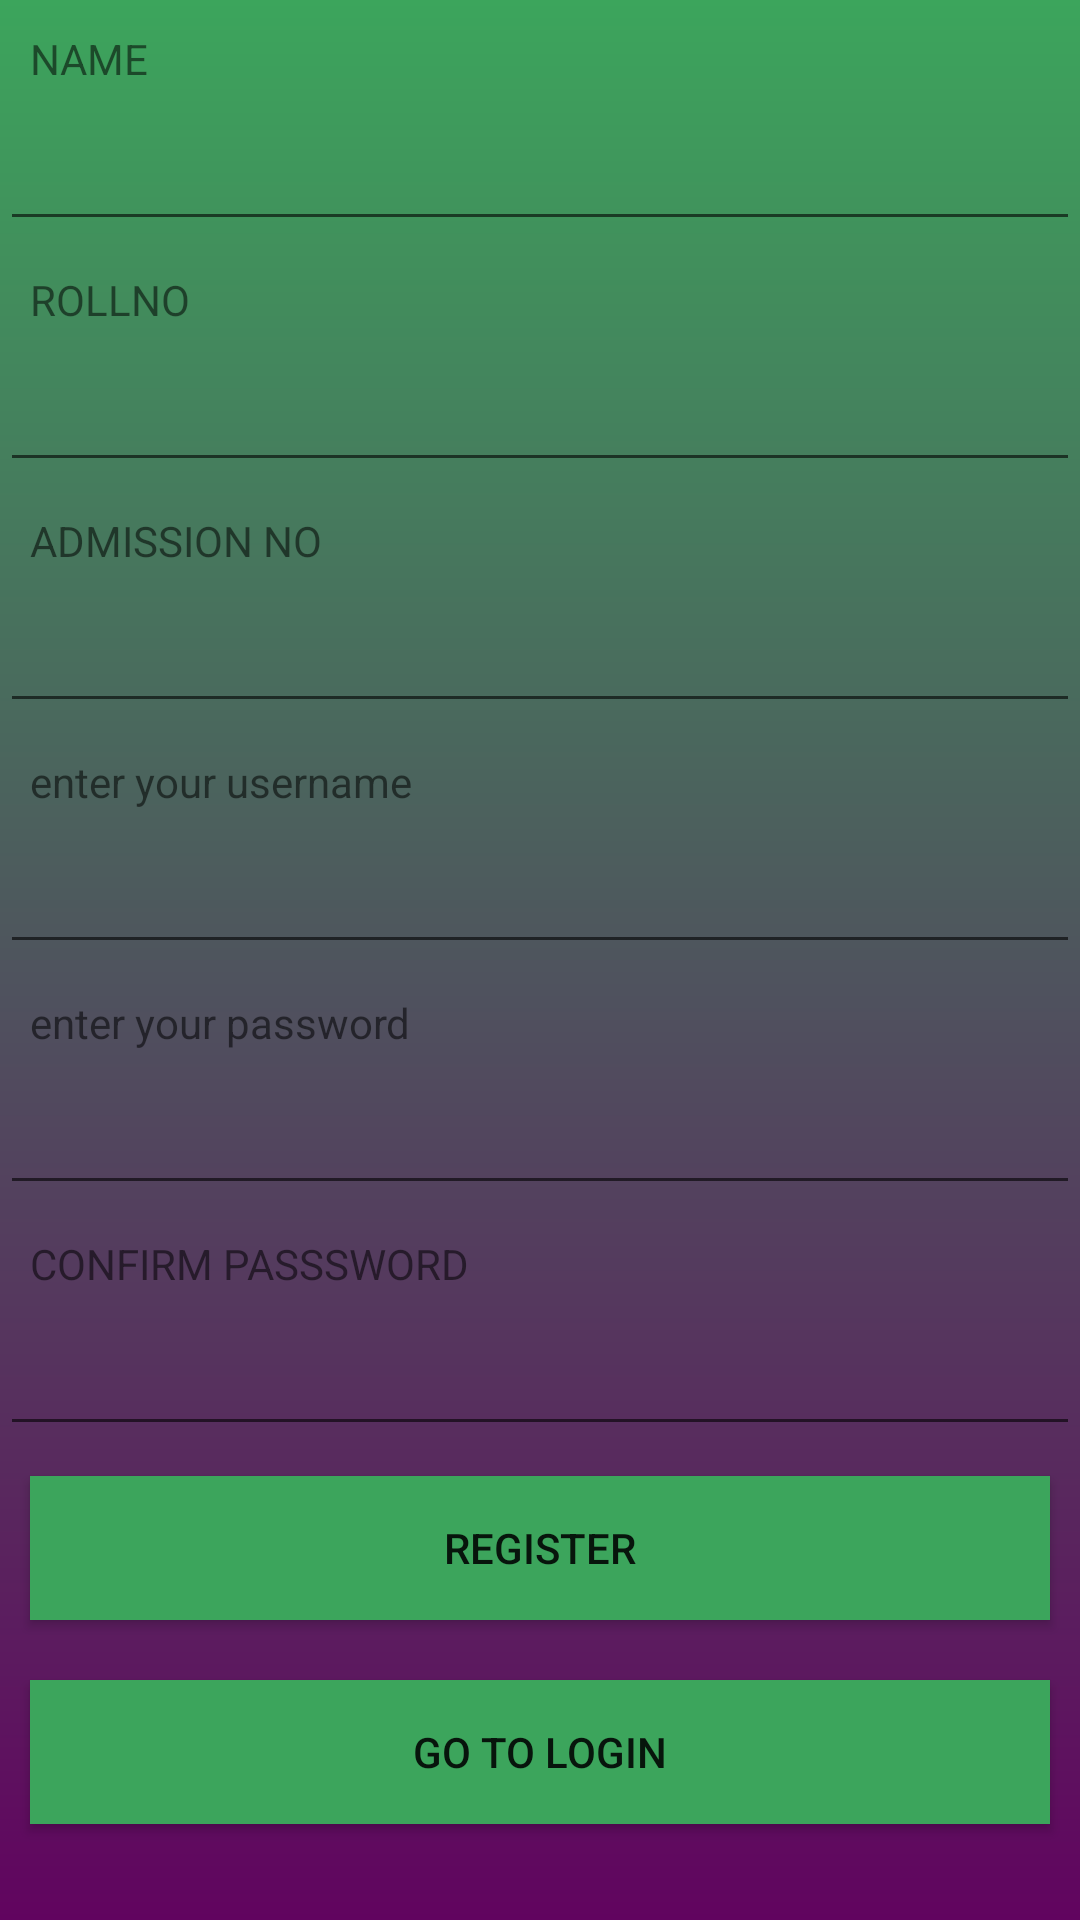

Layout XML and referenced resources for this Android screen:
<!-- AndroidManifest.xml: application theme Theme.Studentapp19 -->
<!-- res/layout/activity_register.xml -->
<LinearLayout android:layout_height="match_parent"
    android:layout_width="match_parent"
    android:orientation="vertical"
    android:background="@drawable/background"


    xmlns:android="http://schemas.android.com/apk/res/android">

    <TextView
        android:layout_margin="10dp"
        android:text="NAME"
        android:layout_width="match_parent"
        android:layout_height="wrap_content"/>
    <EditText
        android:id="@+id/uname"
        android:layout_width="match_parent"
        android:layout_height="wrap_content"/>
    <TextView
        android:layout_margin="10dp"
        android:text="ROLLNO"
        android:layout_width="match_parent"
        android:layout_height="wrap_content"/>
    <EditText
        android:id="@+id/rno"
        android:layout_width="match_parent"
        android:layout_height="wrap_content"/>
    <TextView
        android:layout_margin="10dp"
        android:text="ADMISSION NO"
        android:layout_width="match_parent"
        android:layout_height="wrap_content"/>
    <EditText
        android:id="@+id/adno"
        android:layout_width="match_parent"
        android:layout_height="wrap_content"/>
    <TextView
        android:layout_margin="10dp"
        android:text="@string/user_name"
        android:layout_width="match_parent"
        android:layout_height="wrap_content"/>
    <EditText
        android:id="@+id/usname"
        android:layout_width="match_parent"
        android:layout_height="wrap_content"/>
    <TextView
        android:layout_margin="10dp"
        android:text="@string/password"
        android:layout_width="match_parent"
        android:layout_height="wrap_content"/>
    <EditText
        android:id="@+id/pwd"
        android:layout_width="match_parent"
        android:layout_height="wrap_content"/>
    <TextView
        android:layout_margin="10dp"
        android:text="CONFIRM PASSSWORD"
        android:layout_width="match_parent"
        android:layout_height="wrap_content"/>
    <EditText
        android:id="@+id/conpwd"
        android:layout_width="match_parent"
        android:layout_height="wrap_content"/>
    <androidx.appcompat.widget.AppCompatButton
        android:text="REGISTER"
        android:layout_margin="10dp"
        android:background="@color/bkcolor"
        android:id="@+id/rgbtn"
        android:layout_width="match_parent"
        android:layout_height="wrap_content"/>

        <androidx.appcompat.widget.AppCompatButton
        android:text="GO TO LOGIN"
            android:layout_margin="10dp"
            android:background="@color/bkcolor"
            android:id="@+id/logbtn"
        android:layout_width="match_parent"
        android:layout_height="wrap_content"/>





</LinearLayout>
<!-- resources referenced by this layout -->
<resources>
  <color name="bkcolor"> #3CA55C </color>
  <!-- drawable background (drawable) -->
  <?xml version="1.0" encoding="utf-8"?>
  <shape xmlns:android="http://schemas.android.com/apk/res/android">
  <gradient
      android:startColor="@color/btcolor1"
      android:endColor="@color/bkcolor"
      android:angle="90"
      />
  
  
  </shape>
  <string name="password">enter your password</string>
  <string name="user_name">enter your username</string>
  <style name="Theme.Studentapp19" parent="Theme.MaterialComponents.DayNight.DarkActionBar">
          
          <item name="colorPrimary">@color/purple_500</item>
          <item name="colorPrimaryVariant">@color/purple_700</item>
          <item name="colorOnPrimary">@color/white</item>
          
          <item name="colorSecondary">@color/teal_200</item>
          <item name="colorSecondaryVariant">@color/teal_700</item>
          <item name="colorOnSecondary">@color/black</item>
          
          <item name="android:statusBarColor" tools:targetApi="l">?attr/colorPrimaryVariant</item>
          
      </style>
  <color name="btcolor1">#61045F</color>
  <color name="purple_500">#FF6200EE</color>
  <color name="purple_700">#FF3700B3</color>
  <color name="white">#FFFFFFFF</color>
  <color name="teal_200">#FF03DAC5</color>
  <color name="teal_700">#FF018786</color>
  <color name="black">#FF000000</color>
</resources>
